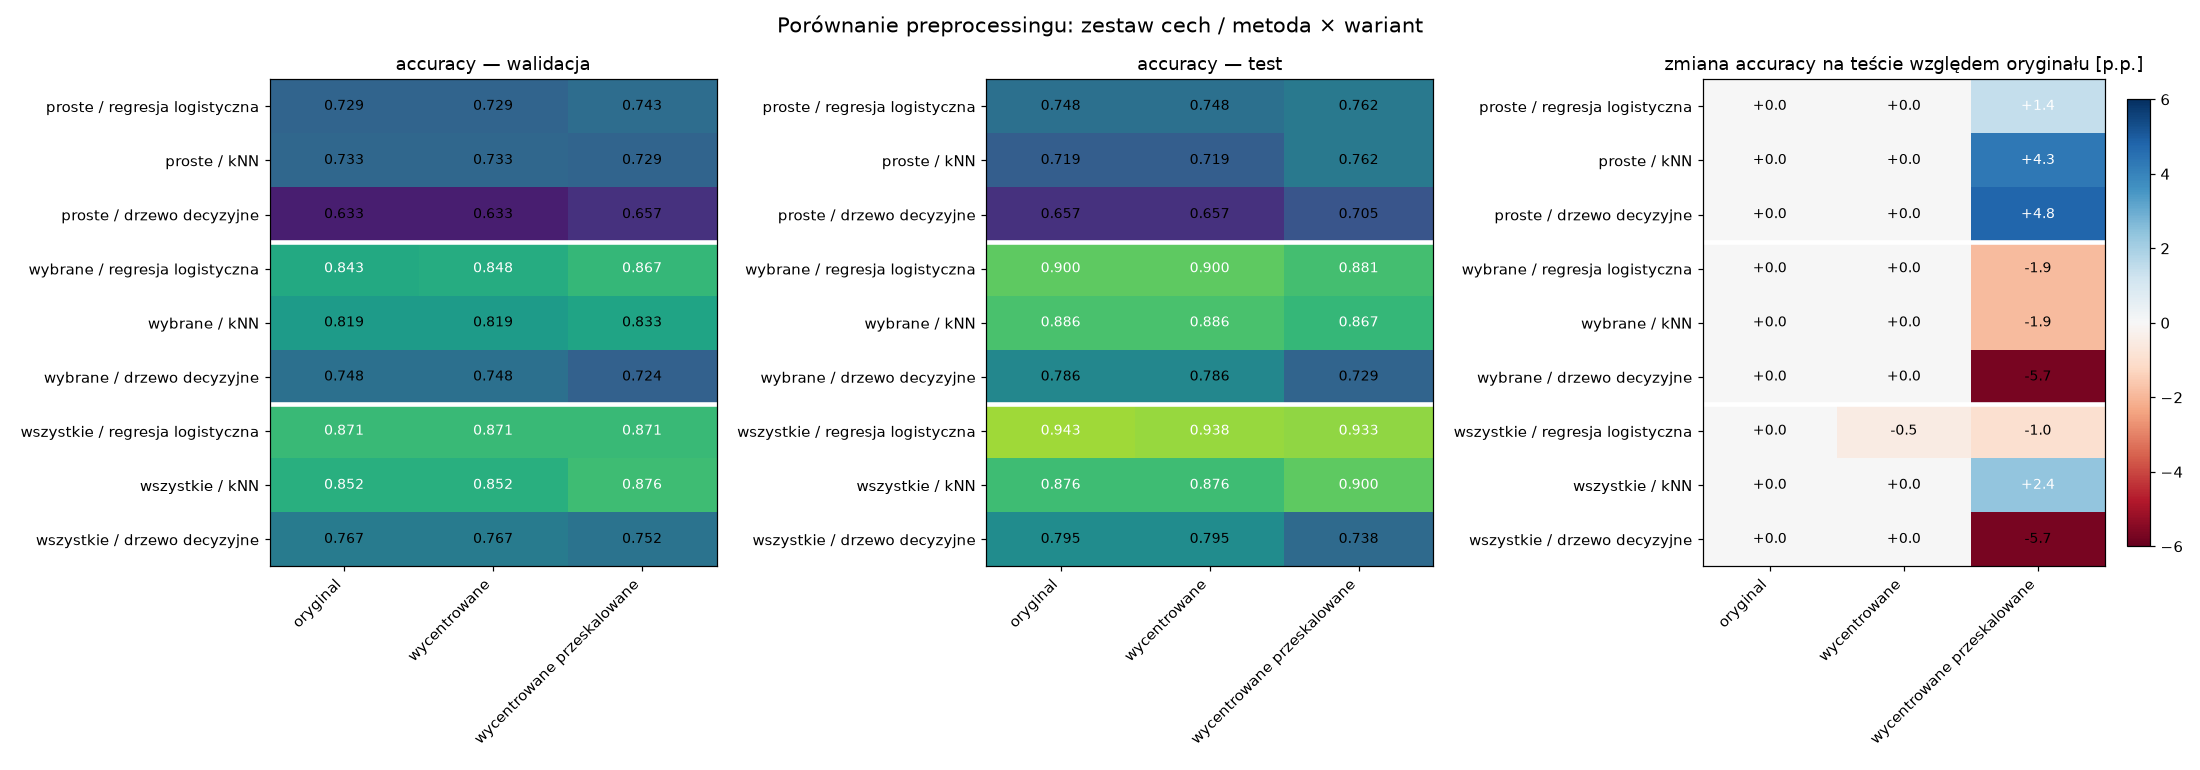

Data behind this chart, as committed beside it:
preprocessing, cechy, metoda, parametry, val_accuracy, test_accuracy, test_f1
oryginal, proste, regresja_logistyczna, {'C': 10000}, 0.7286, 0.7476, 0.7345
oryginal, proste, kNN, {'n_neighbors': 3, 'weights': 'distance'…, 0.7333, 0.719, 0.6966
oryginal, proste, drzewo_decyzyjne, {'max_depth': None, 'criterion': 'gini'}, 0.6333, 0.6571, 0.6522
oryginal, wybrane, regresja_logistyczna, {'C': 1000}, 0.8429, 0.9, 0.8995
oryginal, wybrane, kNN, {'n_neighbors': 1, 'weights': 'uniform'}, 0.819, 0.8857, 0.875
oryginal, wybrane, drzewo_decyzyjne, {'max_depth': 15, 'criterion': 'entropy'…, 0.7476, 0.7857, 0.7804
oryginal, wszystkie, regresja_logistyczna, {'C': 1000}, 0.8714, 0.9429, 0.9423
oryginal, wszystkie, kNN, {'n_neighbors': 1, 'weights': 'uniform'}, 0.8524, 0.8762, 0.8639
oryginal, wszystkie, drzewo_decyzyjne, {'max_depth': 15, 'criterion': 'entropy'…, 0.7667, 0.7952, 0.7875
wycentrowane, proste, regresja_logistyczna, {'C': 10000}, 0.7286, 0.7476, 0.7345
wycentrowane, proste, kNN, {'n_neighbors': 3, 'weights': 'distance'…, 0.7333, 0.719, 0.6966
wycentrowane, proste, drzewo_decyzyjne, {'max_depth': None, 'criterion': 'gini'}, 0.6333, 0.6571, 0.6522
wycentrowane, wybrane, regresja_logistyczna, {'C': 1000}, 0.8476, 0.9, 0.8995
wycentrowane, wybrane, kNN, {'n_neighbors': 1, 'weights': 'uniform'}, 0.819, 0.8857, 0.875
wycentrowane, wybrane, drzewo_decyzyjne, {'max_depth': 15, 'criterion': 'entropy'…, 0.7476, 0.7857, 0.7804
wycentrowane, wszystkie, regresja_logistyczna, {'C': 1000}, 0.8714, 0.9381, 0.9381
wycentrowane, wszystkie, kNN, {'n_neighbors': 1, 'weights': 'uniform'}, 0.8524, 0.8762, 0.8639
wycentrowane, wszystkie, drzewo_decyzyjne, {'max_depth': 15, 'criterion': 'entropy'…, 0.7667, 0.7952, 0.7875
wycentrowane_przeskalowane, proste, regresja_logistyczna, {'C': 10000}, 0.7429, 0.7619, 0.7467
wycentrowane_przeskalowane, proste, kNN, {'n_neighbors': 1, 'weights': 'uniform'}, 0.7286, 0.7619, 0.7534
wycentrowane_przeskalowane, proste, drzewo_decyzyjne, {'max_depth': 20, 'criterion': 'gini'}, 0.6571, 0.7048, 0.6792
wycentrowane_przeskalowane, wybrane, regresja_logistyczna, {'C': 1000}, 0.8667, 0.881, 0.8769
wycentrowane_przeskalowane, wybrane, kNN, {'n_neighbors': 1, 'weights': 'uniform'}, 0.8333, 0.8667, 0.8571
wycentrowane_przeskalowane, wybrane, drzewo_decyzyjne, {'max_depth': 10, 'criterion': 'entropy'…, 0.7238, 0.7286, 0.7152
wycentrowane_przeskalowane, wszystkie, regresja_logistyczna, {'C': 1000}, 0.8714, 0.9333, 0.9329
wycentrowane_przeskalowane, wszystkie, kNN, {'n_neighbors': 1, 'weights': 'uniform'}, 0.8762, 0.9, 0.8932
wycentrowane_przeskalowane, wszystkie, drzewo_decyzyjne, {'max_depth': 15, 'criterion': 'entropy'…, 0.7524, 0.7381, 0.7352
